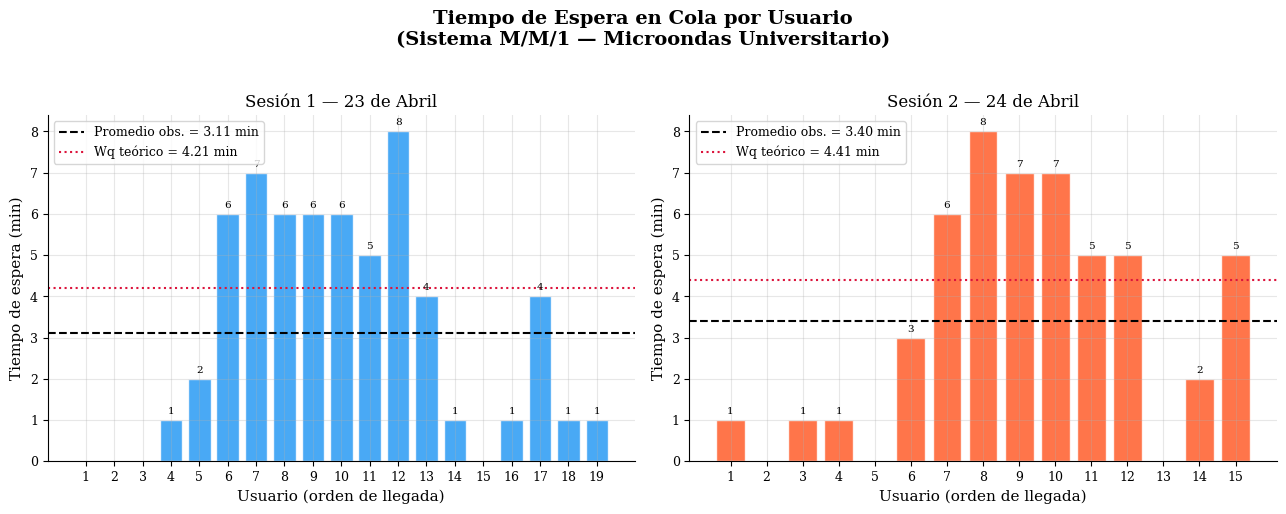
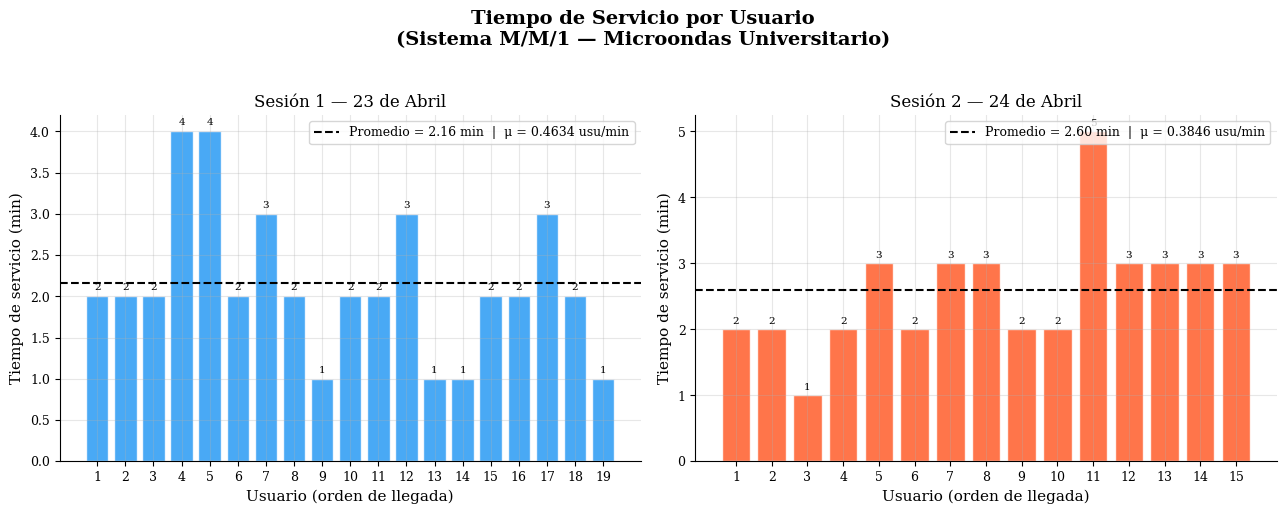
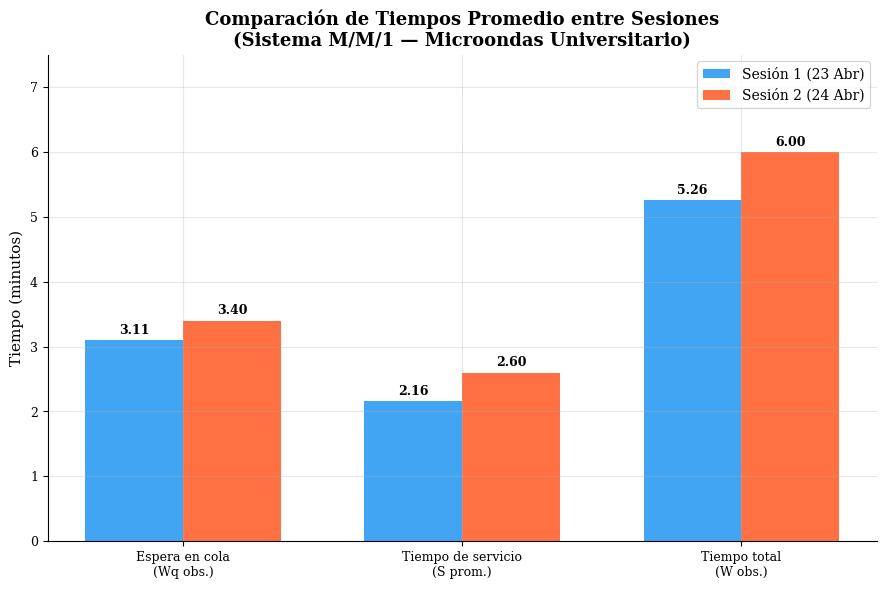
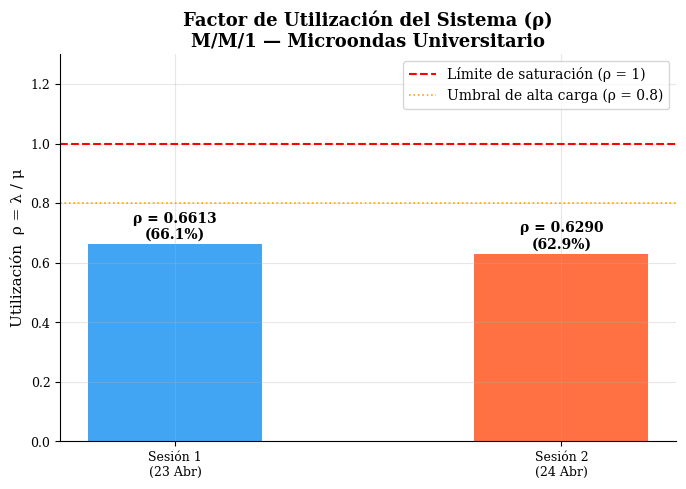
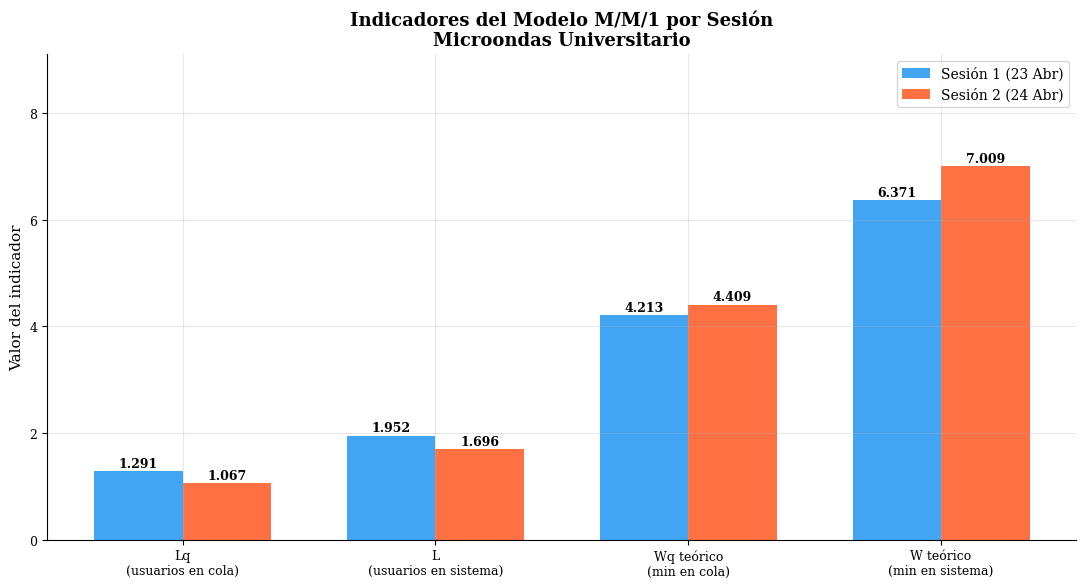

The script that saved these images, in order:

# ==============================================================
# CELDA 1 - Importaciones (solo librerías estándar de Colab)
# ==============================================================
import pandas as pd
import numpy as np
import matplotlib.pyplot as plt
from datetime import datetime
import warnings
warnings.filterwarnings('ignore')

plt.rcParams.update({
    'font.family': 'serif',
    'font.size': 11,
    'axes.titlesize': 13,
    'axes.labelsize': 11,
    'xtick.labelsize': 9,
    'ytick.labelsize': 9,
    'legend.fontsize': 10,
    'figure.dpi': 150,
    'axes.grid': True,
    'grid.alpha': 0.3,
    'axes.spines.top': False,
    'axes.spines.right': False,
})

COLORES = ['#2196F3', '#FF5722']

# ==============================================================
# CELDA 2 - Datos embebidos (extraídos del archivo Excel original)
# Formato de cada fila: (usuario, llegada, inicio_servicio, fin_servicio)
# ==============================================================

DATOS_SESION_1 = [
    (1,  '11:41:00', '11:41:00', '11:43:00'),
    (2,  '11:46:00', '11:46:00', '11:48:00'),
    (3,  '11:55:00', '11:55:00', '11:57:00'),
    (4,  '11:56:00', '11:57:00', '12:01:00'),
    (5,  '12:00:00', '12:02:00', '12:06:00'),
    (6,  '12:01:00', '12:07:00', '12:09:00'),
    (7,  '12:03:00', '12:10:00', '12:13:00'),
    (8,  '12:07:00', '12:13:00', '12:15:00'),
    (9,  '12:10:00', '12:16:00', '12:17:00'),
    (10, '12:11:00', '12:17:00', '12:19:00'),
    (11, '12:14:00', '12:19:00', '12:21:00'),
    (12, '12:14:00', '12:22:00', '12:25:00'),
    (13, '12:21:00', '12:25:00', '12:26:00'),
    (14, '12:26:00', '12:27:00', '12:28:00'),
    (15, '12:31:00', '12:31:00', '12:33:00'),
    (16, '12:32:00', '12:33:00', '12:35:00'),
    (17, '12:32:00', '12:36:00', '12:39:00'),
    (18, '12:38:00', '12:39:00', '12:41:00'),
    (19, '12:40:00', '12:41:00', '12:42:00'),
]

DATOS_SESION_2 = [
    (1,  '11:47:00', '11:48:00', '11:50:00'),
    (2,  '11:51:00', '11:51:00', '11:53:00'),
    (3,  '12:00:00', '12:01:00', '12:02:00'),
    (4,  '12:02:00', '12:03:00', '12:05:00'),
    (5,  '12:06:00', '12:06:00', '12:09:00'),
    (6,  '12:07:00', '12:10:00', '12:12:00'),
    (7,  '12:07:00', '12:13:00', '12:16:00'),
    (8,  '12:08:00', '12:16:00', '12:19:00'),
    (9,  '12:12:00', '12:19:00', '12:21:00'),
    (10, '12:15:00', '12:22:00', '12:24:00'),
    (11, '12:19:00', '12:24:00', '12:29:00'),
    (12, '12:25:00', '12:30:00', '12:33:00'),
    (13, '12:33:00', '12:33:00', '12:36:00'),
    (14, '12:34:00', '12:36:00', '12:39:00'),
    (15, '12:34:00', '12:39:00', '12:42:00'),
]

T_OBSERVACION = 62   # minutos (igual para ambas sesiones)
REF_HORA      = '11:40:00'  # hora de inicio de observación

# ==============================================================
# CELDA 3 - Procesamiento de datos
# ==============================================================

def a_minutos(hora_str, ref_str=REF_HORA):
    """Convierte 'HH:MM:SS' a minutos desde la hora de referencia."""
    fmt = '%H:%M:%S'
    return (datetime.strptime(hora_str, fmt) -
            datetime.strptime(ref_str,  fmt)).total_seconds() / 60.0

def construir_df(datos, t_obs):
    registros = []
    for usuario, llegada, inicio, fin in datos:
        t_ll = a_minutos(llegada)
        t_in = a_minutos(inicio)
        t_fi = a_minutos(fin)
        registros.append({
            'usuario': usuario,
            'Wq'    : max(t_in - t_ll, 0),   # espera en cola
            'S'     : max(t_fi - t_in, 0),   # tiempo de servicio
            'W'     : max(t_fi - t_ll, 0),   # tiempo total en sistema
            'T_obs' : t_obs,
        })
    return pd.DataFrame(registros)

s1 = construir_df(DATOS_SESION_1, T_OBSERVACION)
s2 = construir_df(DATOS_SESION_2, T_OBSERVACION)

print("✅ Datos cargados correctamente")
print(f"\nSesión 1 ({len(s1)} usuarios):")
print(s1[['usuario','Wq','S','W']].round(2).to_string(index=False))
print(f"\nSesión 2 ({len(s2)} usuarios):")
print(s2[['usuario','Wq','S','W']].round(2).to_string(index=False))

# ==============================================================
# CELDA 4 - Cálculo de indicadores M/M/1
# ==============================================================

def calcular_indicadores(df):
    N   = len(df)
    T   = df['T_obs'].iloc[0]
    lam = N / T
    S_p = df['S'].mean()
    mu  = 1.0 / S_p
    rho = lam / mu
    P0      = 1 - rho
    Lq      = (lam**2) / (mu * (mu - lam))
    L       = lam / (mu - lam)
    Wq_teo  = lam / (mu * (mu - lam))
    W_teo   = 1.0 / (mu - lam)
    return dict(N=N, T_obs=T, S_prom=S_p,
                Wq_obs=df['Wq'].mean(), W_obs=df['W'].mean(),
                lam=lam, mu=mu, rho=rho, P0=P0,
                Lq=Lq, L=L, Wq_teo=Wq_teo, W_teo=W_teo)

ind1 = calcular_indicadores(s1)
ind2 = calcular_indicadores(s2)

# ==============================================================
# CELDA 5 - Tabla resumen impresa
# ==============================================================

filas_tabla = [
    ('N usuarios observados',                ind1['N'],      ind2['N']),
    ('Tiempo de observación (min)',          ind1['T_obs'],  ind2['T_obs']),
    ('S promedio — tiempo de servicio (min)',ind1['S_prom'], ind2['S_prom']),
    ('Wq observado — espera en cola (min)', ind1['Wq_obs'], ind2['Wq_obs']),
    ('W observado — tiempo total (min)',     ind1['W_obs'],  ind2['W_obs']),
    ('λ — tasa de llegada (usu/min)',        ind1['lam'],    ind2['lam']),
    ('μ — tasa de servicio (usu/min)',       ind1['mu'],     ind2['mu']),
    ('ρ — factor de utilización',           ind1['rho'],    ind2['rho']),
    ('P₀ — prob. sistema vacío',            ind1['P0'],     ind2['P0']),
    ('Lq — usuarios promedio en cola',      ind1['Lq'],     ind2['Lq']),
    ('L  — usuarios promedio en sistema',   ind1['L'],      ind2['L']),
    ('Wq teórico — espera en cola (min)',   ind1['Wq_teo'], ind2['Wq_teo']),
    ('W  teórico — tiempo total (min)',     ind1['W_teo'],  ind2['W_teo']),
]

print("\n" + "="*68)
print("   TABLA DE INDICADORES M/M/1 — ZONA DE MICROONDAS")
print("="*68)
print(f"{'Indicador':<44} {'Sesión 1':>10} {'Sesión 2':>10}")
print("-"*68)
for label, v1, v2 in filas_tabla:
    f1 = f"{v1:.4f}" if isinstance(v1, float) else str(int(v1))
    f2 = f"{v2:.4f}" if isinstance(v2, float) else str(int(v2))
    print(f"{label:<44} {f1:>10} {f2:>10}")
print("="*68)

# ==============================================================
# CELDA 6 - Gráfica 1: Tiempo de espera por usuario
# ==============================================================

fig, axes = plt.subplots(1, 2, figsize=(13, 5))
fig.suptitle('Tiempo de Espera en Cola por Usuario\n(Sistema M/M/1 — Microondas Universitario)',
             fontsize=14, fontweight='bold', y=1.02)

for ax, df, ind, color, titulo in zip(
        axes, [s1, s2], [ind1, ind2], COLORES,
        ['Sesión 1 — 23 de Abril', 'Sesión 2 — 24 de Abril']):
    bars = ax.bar(df['usuario'], df['Wq'], color=color, alpha=0.82, edgecolor='white')
    ax.axhline(ind['Wq_obs'], color='black',  linestyle='--', linewidth=1.5,
               label=f"Promedio obs. = {ind['Wq_obs']:.2f} min")
    ax.axhline(ind['Wq_teo'], color='crimson', linestyle=':', linewidth=1.5,
               label=f"Wq teórico = {ind['Wq_teo']:.2f} min")
    for bar in bars:
        h = bar.get_height()
        if h > 0:
            ax.text(bar.get_x() + bar.get_width()/2, h + 0.1, f'{h:.0f}',
                    ha='center', va='bottom', fontsize=7.5)
    ax.set_title(titulo, fontsize=12)
    ax.set_xlabel('Usuario (orden de llegada)')
    ax.set_ylabel('Tiempo de espera (min)')
    ax.set_xticks(df['usuario'])
    ax.legend(loc='upper left', fontsize=9)
    ax.set_ylim(bottom=0)

plt.tight_layout()
plt.savefig('espera_por_usuario.png', bbox_inches='tight', dpi=150)
plt.show()
print("✅ espera_por_usuario.png")

# ==============================================================
# CELDA 7 - Gráfica 2: Tiempo de servicio por usuario
# ==============================================================

fig, axes = plt.subplots(1, 2, figsize=(13, 5))
fig.suptitle('Tiempo de Servicio por Usuario\n(Sistema M/M/1 — Microondas Universitario)',
             fontsize=14, fontweight='bold', y=1.02)

for ax, df, ind, color, titulo in zip(
        axes, [s1, s2], [ind1, ind2], COLORES,
        ['Sesión 1 — 23 de Abril', 'Sesión 2 — 24 de Abril']):
    bars = ax.bar(df['usuario'], df['S'], color=color, alpha=0.82, edgecolor='white')
    ax.axhline(ind['S_prom'], color='black', linestyle='--', linewidth=1.5,
               label=f"Promedio = {ind['S_prom']:.2f} min  |  μ = {ind['mu']:.4f} usu/min")
    for bar in bars:
        h = bar.get_height()
        ax.text(bar.get_x() + bar.get_width()/2, h + 0.05, f'{h:.0f}',
                ha='center', va='bottom', fontsize=7.5)
    ax.set_title(titulo, fontsize=12)
    ax.set_xlabel('Usuario (orden de llegada)')
    ax.set_ylabel('Tiempo de servicio (min)')
    ax.set_xticks(df['usuario'])
    ax.legend(loc='upper right', fontsize=9)
    ax.set_ylim(bottom=0)

plt.tight_layout()
plt.savefig('servicio_por_usuario.png', bbox_inches='tight', dpi=150)
plt.show()
print("✅ servicio_por_usuario.png")

# ==============================================================
# CELDA 8 - Gráfica 3: Comparación de promedios
# ==============================================================

categorias = ['Espera en cola\n(Wq obs.)', 'Tiempo de servicio\n(S prom.)', 'Tiempo total\n(W obs.)']
vals1 = [ind1['Wq_obs'], ind1['S_prom'], ind1['W_obs']]
vals2 = [ind2['Wq_obs'], ind2['S_prom'], ind2['W_obs']]

x, ancho = np.arange(len(categorias)), 0.35
fig, ax = plt.subplots(figsize=(9, 6))
b1 = ax.bar(x - ancho/2, vals1, ancho, label='Sesión 1 (23 Abr)', color=COLORES[0], alpha=0.85)
b2 = ax.bar(x + ancho/2, vals2, ancho, label='Sesión 2 (24 Abr)', color=COLORES[1], alpha=0.85)

for bar in list(b1) + list(b2):
    h = bar.get_height()
    ax.text(bar.get_x() + bar.get_width()/2, h + 0.05, f'{h:.2f}',
            ha='center', va='bottom', fontsize=9, fontweight='bold')

ax.set_title('Comparación de Tiempos Promedio entre Sesiones\n(Sistema M/M/1 — Microondas Universitario)',
             fontsize=13, fontweight='bold')
ax.set_ylabel('Tiempo (minutos)')
ax.set_xticks(x)
ax.set_xticklabels(categorias)
ax.set_ylim(bottom=0, top=max(max(vals1), max(vals2)) * 1.25)
ax.legend()

plt.tight_layout()
plt.savefig('comparacion_promedios.png', bbox_inches='tight', dpi=150)
plt.show()
print("✅ comparacion_promedios.png")

# ==============================================================
# CELDA 9 - Gráfica 4: Utilización del sistema (ρ)
# ==============================================================

fig, ax = plt.subplots(figsize=(7, 5))
sesiones = ['Sesión 1\n(23 Abr)', 'Sesión 2\n(24 Abr)']
rhos = [ind1['rho'], ind2['rho']]

bars = ax.bar(sesiones, rhos, color=COLORES, alpha=0.85, width=0.45)
ax.axhline(1.0, color='red',    linestyle='--', linewidth=1.5, label='Límite de saturación (ρ = 1)')
ax.axhline(0.8, color='orange', linestyle=':',  linewidth=1.2, label='Umbral de alta carga (ρ = 0.8)')

for bar, rho in zip(bars, rhos):
    ax.text(bar.get_x() + bar.get_width()/2, rho + 0.01,
            f'ρ = {rho:.4f}\n({rho*100:.1f}%)',
            ha='center', va='bottom', fontsize=10, fontweight='bold')

ax.set_title('Factor de Utilización del Sistema (ρ)\nM/M/1 — Microondas Universitario',
             fontsize=13, fontweight='bold')
ax.set_ylabel('Utilización  ρ = λ / μ')
ax.set_ylim(0, 1.3)
ax.legend()

plt.tight_layout()
plt.savefig('utilizacion_sistema.png', bbox_inches='tight', dpi=150)
plt.show()
print("✅ utilizacion_sistema.png")

# ==============================================================
# CELDA 10 - Gráfica 5: Indicadores M/M/1 teóricos
# ==============================================================

indicadores = ['Lq\n(usuarios en cola)', 'L\n(usuarios en sistema)',
               'Wq teórico\n(min en cola)', 'W teórico\n(min en sistema)']
vals_s1 = [ind1['Lq'], ind1['L'], ind1['Wq_teo'], ind1['W_teo']]
vals_s2 = [ind2['Lq'], ind2['L'], ind2['Wq_teo'], ind2['W_teo']]

x, ancho = np.arange(len(indicadores)), 0.35
fig, ax = plt.subplots(figsize=(11, 6))
b1 = ax.bar(x - ancho/2, vals_s1, ancho, label='Sesión 1 (23 Abr)', color=COLORES[0], alpha=0.85)
b2 = ax.bar(x + ancho/2, vals_s2, ancho, label='Sesión 2 (24 Abr)', color=COLORES[1], alpha=0.85)

for bar in list(b1) + list(b2):
    h = bar.get_height()
    ax.text(bar.get_x() + bar.get_width()/2, h + 0.02, f'{h:.3f}',
            ha='center', va='bottom', fontsize=9, fontweight='bold')

ax.set_title('Indicadores del Modelo M/M/1 por Sesión\nMicroondas Universitario',
             fontsize=13, fontweight='bold')
ax.set_ylabel('Valor del indicador')
ax.set_xticks(x)
ax.set_xticklabels(indicadores)
ax.set_ylim(bottom=0, top=max(max(vals_s1), max(vals_s2)) * 1.3)
ax.legend()

plt.tight_layout()
plt.savefig('indicadores_mm1.png', bbox_inches='tight', dpi=150)
plt.show()
print("✅ indicadores_mm1.png")

print("\n✅ Análisis M/M/1 completado. Todos los PNG exportados.")
